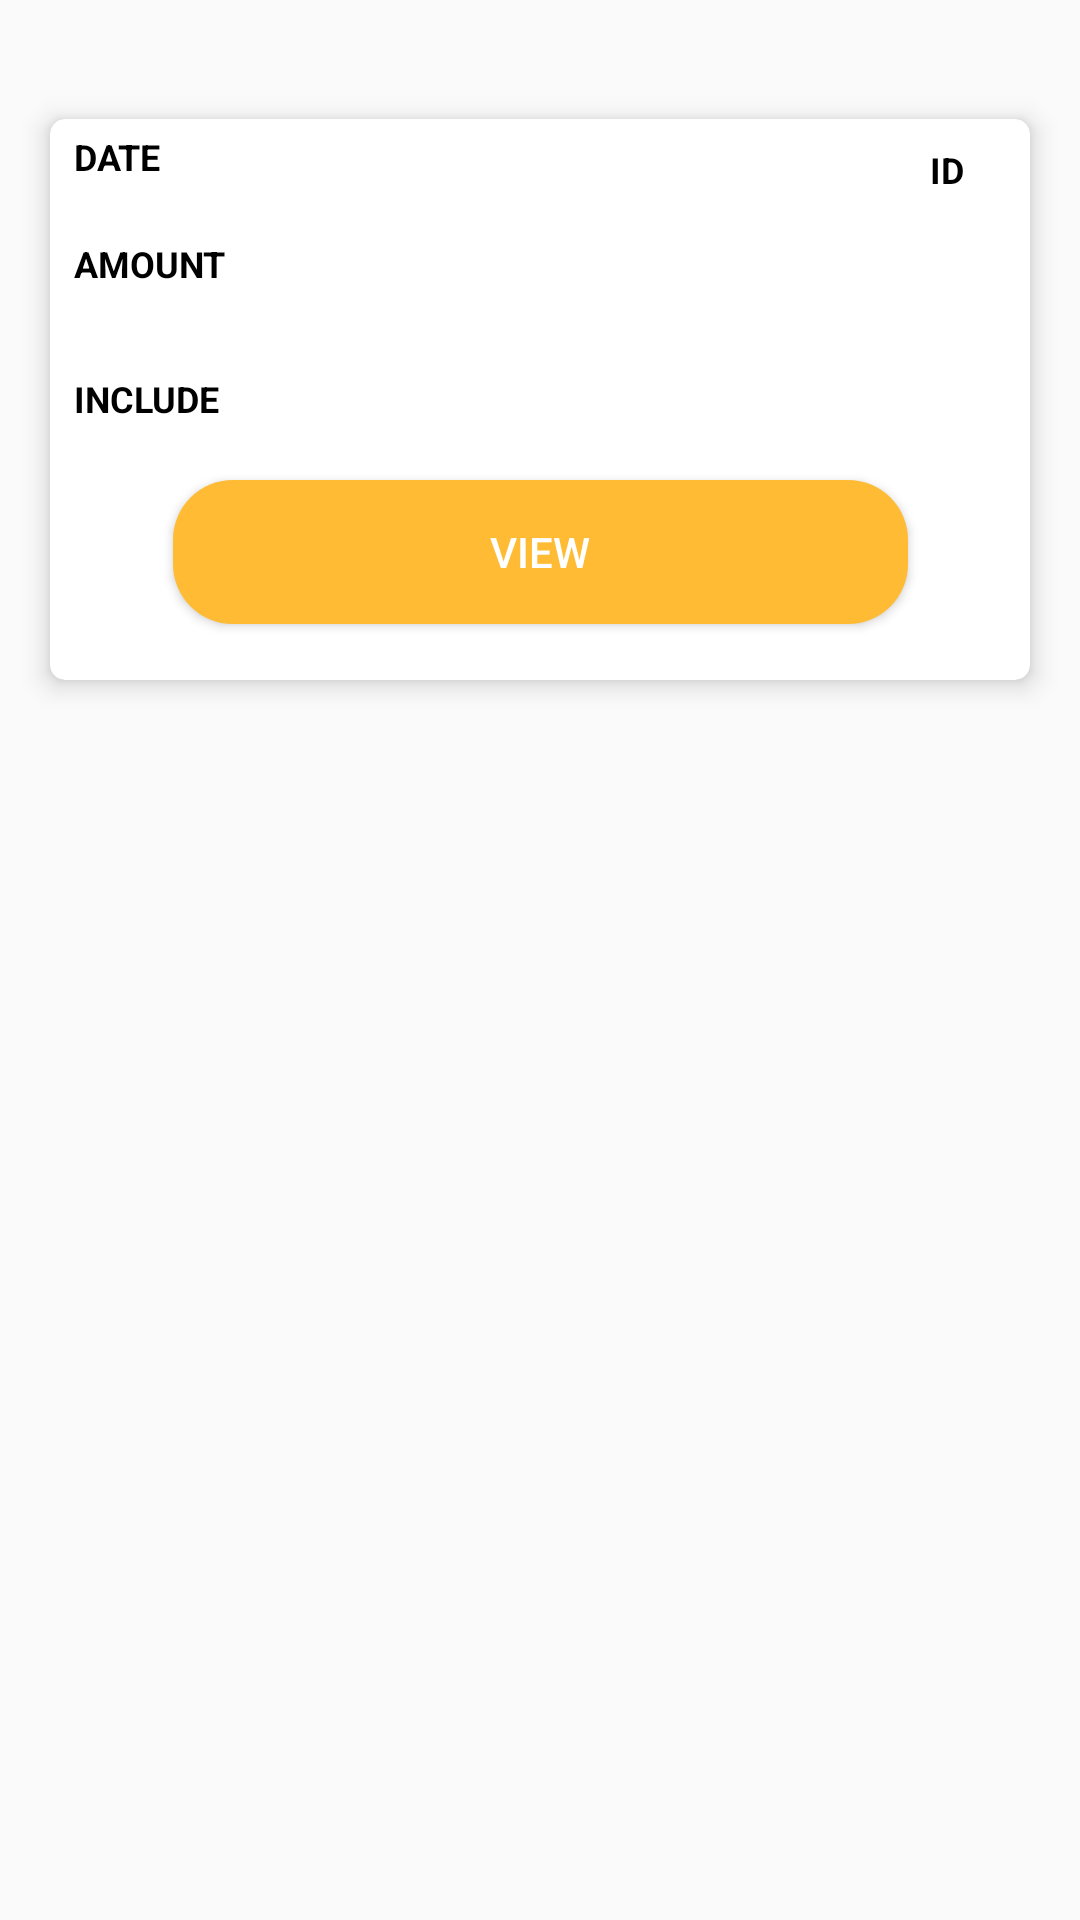

Android layout source for this screen:
<!-- AndroidManifest.xml: application theme AppTheme -->
<!-- res/layout/history.xml -->
<?xml version="1.0" encoding="utf-8"?>
<androidx.constraintlayout.widget.ConstraintLayout
    xmlns:app="http://schemas.android.com/apk/res-auto"
    xmlns:tools="http://schemas.android.com/tools"
    android:layout_width="match_parent"
    android:layout_height="wrap_content"
    android:layout_margin="5dp"
    xmlns:android="http://schemas.android.com/apk/res/android">

    <androidx.cardview.widget.CardView
        android:layout_width="match_parent"
        android:layout_height="205dp"
        app:cardCornerRadius="5dp"
        android:focusable="true"
        app:cardElevation="5dp"
        android:animateLayoutChanges="true"
        app:cardUseCompatPadding="true"
        android:layout_margin="10dp"
        app:layout_constraintBottom_toBottomOf="parent"
        app:layout_constraintEnd_toEndOf="parent"
        app:layout_constraintStart_toStartOf="parent"
        app:layout_constraintTop_toTopOf="parent"
        app:layout_constraintVertical_bias="0.050000012" >

        <androidx.constraintlayout.widget.ConstraintLayout
            android:layout_width="match_parent"
            android:layout_height="match_parent">

            <TextView
                android:id="@+id/text_historyid"
                android:layout_width="wrap_content"
                android:layout_height="wrap_content"
                android:text="@string/id"
                android:textStyle="bold"
                android:textColor="@android:color/background_dark"
                android:textAllCaps="true"
                android:textSize="12sp"
                app:layout_constraintBottom_toBottomOf="parent"
                app:layout_constraintEnd_toEndOf="parent"
                app:layout_constraintHorizontal_bias="0.93"
                app:layout_constraintStart_toStartOf="parent"
                app:layout_constraintTop_toTopOf="parent"
                app:layout_constraintVertical_bias="0.050000012" />

            <TextView
                android:id="@+id/text_historydate"
                android:layout_width="wrap_content"
                android:layout_height="wrap_content"
                android:layout_marginStart="8dp"
                android:text="@string/date"
                android:textAllCaps="true"
                android:textColor="@android:color/background_dark"
                android:textSize="12sp"
                android:textStyle="bold"
                app:layout_constraintBottom_toBottomOf="@+id/text_historyid"
                app:layout_constraintEnd_toStartOf="@+id/text_historyid"
                app:layout_constraintHorizontal_bias="0.0"
                app:layout_constraintStart_toStartOf="parent"
                app:layout_constraintTop_toTopOf="parent" />

            <TextView
                android:id="@+id/text_historyammount"
                android:layout_width="wrap_content"
                android:layout_height="wrap_content"
                android:layout_marginStart="8dp"
                android:text="@string/amount"
                android:textStyle="bold"
                android:textColor="@android:color/background_dark"
                android:textAllCaps="true"
                android:textSize="12sp"
                app:layout_constraintBottom_toBottomOf="parent"
                app:layout_constraintEnd_toEndOf="parent"
                app:layout_constraintHorizontal_bias="0.0"
                app:layout_constraintStart_toStartOf="parent"
                app:layout_constraintTop_toBottomOf="@+id/text_historydate"
                app:layout_constraintVertical_bias="0.13" />

            <TextView
                android:id="@+id/text_historyInclude"
                android:layout_width="wrap_content"
                android:layout_height="wrap_content"
                android:layout_marginStart="8dp"
                android:text="@string/include"
                android:textStyle="bold"
                android:textColor="@android:color/background_dark"
                android:ellipsize="end"
                android:maxLines="1"
                android:textAllCaps="true"
                android:textSize="12sp"
                app:layout_constraintBottom_toBottomOf="parent"
                app:layout_constraintEnd_toEndOf="parent"
                app:layout_constraintHorizontal_bias="0.0"
                app:layout_constraintStart_toStartOf="parent"
                app:layout_constraintTop_toBottomOf="@+id/text_historyammount"
                app:layout_constraintVertical_bias="0.25" />

            <Button
                android:id="@+id/button_historybutton"
                android:layout_width="wrap_content"
                android:layout_height="wrap_content"
                android:background="@drawable/buttonbackgroundnew"
                android:layout_margin="4dp"
                android:ems="15"
                android:padding="5dp"
                android:text="@string/view"
                android:textColor="@android:color/background_light"
                app:layout_constraintBottom_toBottomOf="parent"
                app:layout_constraintEnd_toEndOf="parent"
                app:layout_constraintStart_toStartOf="parent"
                app:layout_constraintTop_toBottomOf="@+id/text_historyInclude" />

        </androidx.constraintlayout.widget.ConstraintLayout>





    </androidx.cardview.widget.CardView>



</androidx.constraintlayout.widget.ConstraintLayout>
<!-- resources referenced by this layout -->
<resources>
  <!-- drawable buttonbackgroundnew (drawable) -->
  <?xml version="1.0" encoding="utf-8"?>
  <selector
      xmlns:android="http://schemas.android.com/apk/res/android">
  
      <item>
          <shape
              android:shape="rectangle">
              <solid android:color="@android:color/holo_orange_light"/>
              <corners android:radius="20dp"/>
  
  
          </shape>
  
      </item>
  </selector>
  <string name="amount">Amount</string>
  <string name="date">Date</string>
  <string name="id">ID</string>
  <string name="include">include</string>
  <string name="view">view</string>
  <style name="AppTheme" parent="Theme.AppCompat.Light.NoActionBar">
          
          <item name="colorPrimary">@color/colorPrimary</item>
          <item name="colorPrimaryDark">@color/colorPrimaryDark</item>
          <item name="colorAccent">@color/colorAccent</item>
          <item name="android:windowAnimationStyle">@style/animation</item>
  
      </style>
  <color name="colorPrimary">#F39B19</color>
  <color name="colorPrimaryDark">#ED8F04</color>
  <color name="colorAccent">#c8e8ff</color>
  <style name="animation">
          <item name="android:windowEnterAnimation">@android:anim/fade_in</item>
          <item name="android:windowExitAnimation">@android:anim/fade_out</item>
  
  
      </style>
</resources>
